Run: headless pygame with SDL's dummy video driver; simulated clock (each Clock.tick advances the game by its frame time, no real sleeping); random seed 0; keys injected as events and as key.get_pressed() state; mouse plan: one left click at the window centre at the start of phase 2, then a move to the lower-right quarter at the start of phase 3.
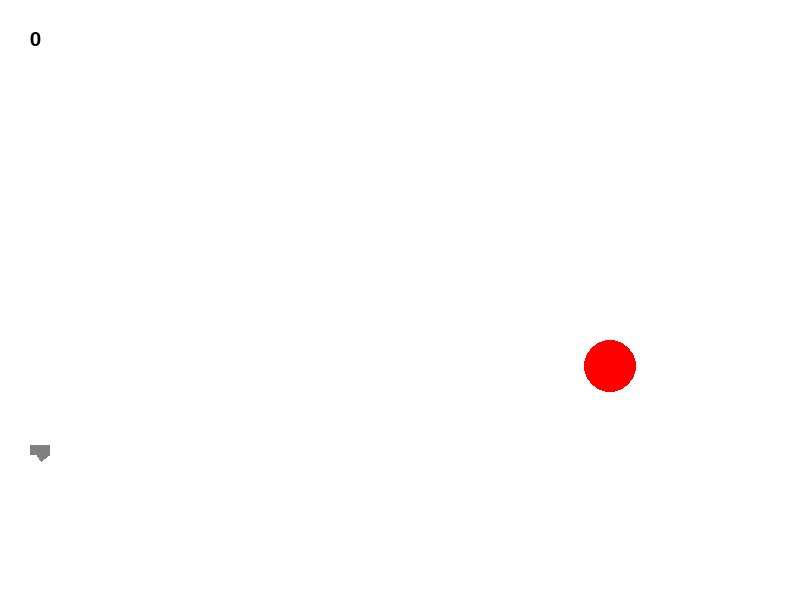
Frame 1 of 4 · flips 1–60 · no input
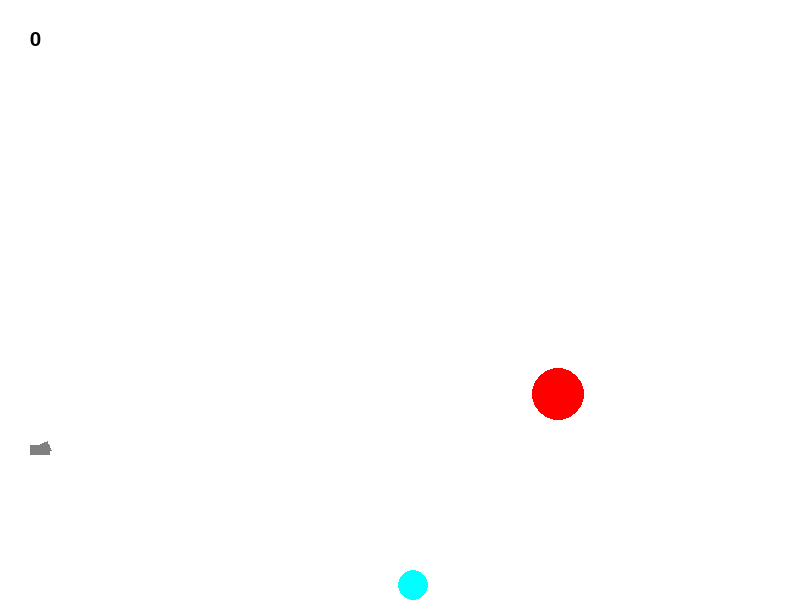
Frame 2 of 4 · flips 61–180 · clicked the window centre · tapped SPACE, RETURN · held RIGHT (→), D
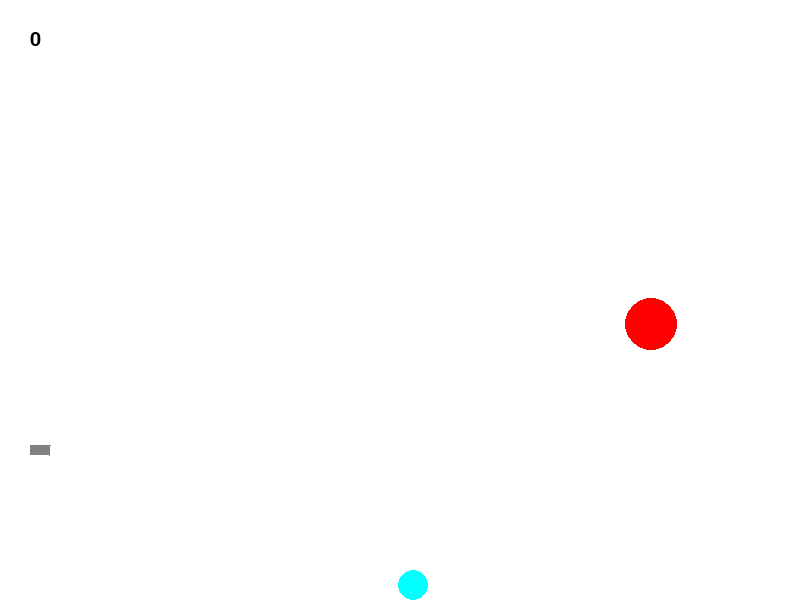
Frame 3 of 4 · flips 181–300 · moved the mouse to the lower-right quarter · held DOWN (↓), S
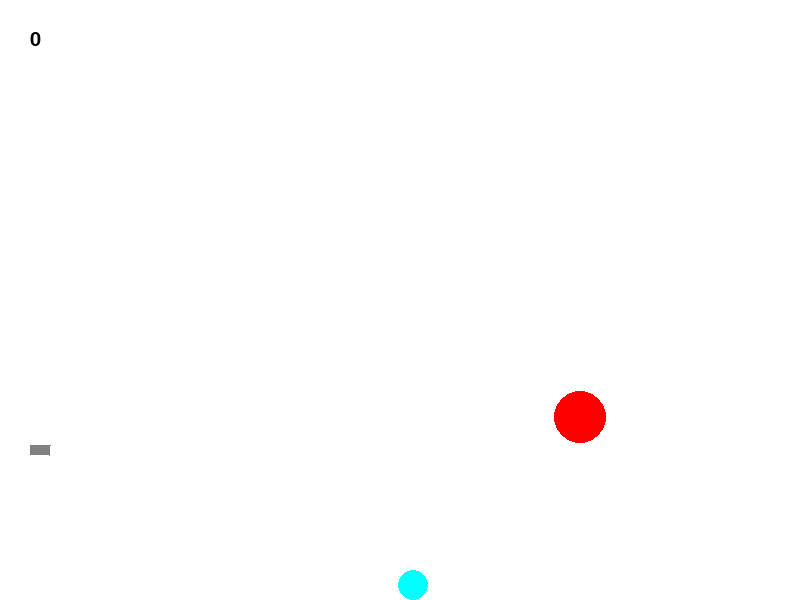
Frame 4 of 4 · flips 301–420 · held LEFT (←), A, UP (↑), W

The pygame program that drew these frames:

import math
from random import choice
from random import randint as rnd
import time

import pygame

FPS = 30

RED = (255, 0, 0)
BLUE = (0, 0, 255)
YELLOW = (255, 255, 0)
GREEN = (0, 128, 0)
CYAN = (0, 255, 255)
BLACK = (0, 0, 0)
WHITE = (255, 255, 255)
GREY = (128, 128, 128)
GAME_COLORS = [RED, BLUE, YELLOW, GREEN, CYAN]

WIDTH = 800
HEIGHT = 600
k = 0.8


class Ball:
    def __init__(self, screen: pygame.Surface, x=40, y=450):
        """ Конструктор класса ball
        Args:
        x - начальное положение мяча по горизонтали
        y - начальное положение мяча по вертикали
        """
        self.screen = screen
        self.x = x
        self.y = y
        self.r = 10
        self.vx = 0
        self.vy = 0
        self.color = choice(GAME_COLORS)
        self.live = 30

    def move(self):
        """Переместить мяч по прошествии единицы времени.
        Метод описывает перемещение мяча за один кадр перерисовки. То есть, обновляет значения
        self.x и self.y с учетом скоростей self.vx и self.vy, силы гравитации, действующей на мяч,
        и стен по краям окна (размер окна 800х600).
        """

        self.x += self.vx
        self.y -= self.vy

        if self.x <= self.r:
            self.vx *= -k
            self.vy *= k
            self.x = self.r
        elif self.x + self.r >= WIDTH:
            self.vx *= -k
            self.vy *= k
            self.x = WIDTH - self.r

        if self.y <= self.r:
            self.vy *= -k
            self.vx *= k
            self.y = self.r
        elif self.y + self.r >= HEIGHT:
            self.vy *= -k
            self.vx *= k
            self.y = HEIGHT - self.r

        self.vy -= 3

    def draw(self):
        pygame.draw.circle(self.screen, self.color, (self.x, self.y), self.r)

    def hittest(self, obj):
        """Функция проверяет сталкивалкивается ли данный обьект с целью, описываемой в обьекте obj.
        Args:
            obj: Обьект, с которым проверяется столкновение.
        Returns:
            Возвращает True в случае столкновения мяча и цели. В противном случае возвращает False.
        """
        if (((self.r + obj.r) ** 2) >=
                ((self.x - obj.x) ** 2 + (self.y - obj.y) ** 2)):
            return True

        return False


class Gun:
    def __init__(self, screen):
        self.screen = screen
        self.f2_power = 10
        self.f2_on = 0
        self.an = 1
        self.color = GREY

    def fire2_start(self, event):
        self.f2_on = 1

    def fire2_end(self, event):
        """Выстрел мячом.
        Происходит при отпускании кнопки мыши.
        Начальные значения компонент скорости мяча vx и vy зависят от положения мыши.
        """
        global balls, bullet
        bullet += 1
        new_ball = Ball(self.screen)
        new_ball.r += 5
        self.an = math.atan2((event.pos[1] - new_ball.y), (event.pos[0] - new_ball.x))
        new_ball.vx = self.f2_power * math.cos(self.an)
        new_ball.vy = - self.f2_power * math.sin(self.an)
        balls.append(new_ball)
        self.f2_on = 0
        self.f2_power = 10

    def targetting(self, event):
        """Прицеливание. Зависит от положения мыши."""
        if event:
            self.an = math.atan((event.pos[1] - 450) / (event.pos[0] - 20))
        if self.f2_on:
            self.color = RED
        else:
            self.color = GREY

    def draw(self):
        pygame.draw.rect(self.screen, self.color, (30, 445, 20, 10))
        x = (math.sin(self.an) * 5)
        y = (math.cos(self.an) * 5)
        lx = (math.cos(self.an) * self.f2_power)
        ly = (math.sin(self.an) * self.f2_power)
        pygame.draw.polygon(self.screen, self.color,
                            [[40 + x, 450 - y],
                             [40 + lx + x, 450 + ly - y], [40 + lx - x, 450 + ly + y], [40 - x, 450 + y]])

    def power_up(self):
        if self.f2_on:
            if self.f2_power < 100:
                self.f2_power += 1
            self.color = RED
        else:
            self.color = GREY


class Target():
    def __init__(self, screen):
        """ Call functions when object is created. """
        self.screen = screen
        self.r = rnd(2, 50)
        self.color = RED
        self.points = 0
        self.live = 1
        self.d = rnd(35, 60)
        self.w = rnd(1, 10)
        self.phi = 0
        self.x0 = rnd(600, 780)
        self.y0 = rnd(300, 550)
        self.x = self.x0
        self.y = self.y0

    def new_target(self):
        """ Инициализация новой цели. """
        self.x = rnd(600, 780)
        self.y = rnd(300, 550)
        self.r = rnd(2, 50)
        self.color = RED
        self.live = 1

    def hit(self, points=1):
        """Попадание шарика в цель."""
        self.points += points

    def draw(self): pygame.draw.circle(self.screen, self.color, (self.x, self.y), self.r)

    def move(self):
        self.x = self.x0 + self.d * math.cos(self.phi)
        self.y = self.y0 + self.d * math.sin(self.phi)
        self.phi += self.w / 30


pygame.init()
screen = pygame.display.set_mode((WIDTH, HEIGHT))
f = pygame.font.Font(None, 30)

bullet = 0
balls = []

clock = pygame.time.Clock()
gun = Gun(screen)
target1 = Target(screen)
targets = [target1]
finished = False
exist = False
times = f.render('', True, BLACK)

while not finished:
    for b in balls:
        b.move()
        for targ in targets:
            targ.move()
            if b.hittest(targ) and targ.live:
                exist = True
                if len(balls) != 0:
                    times = f.render(f'Вы уничтожили цель за {len(balls)} выстрел(а)', True, BLACK)
                targ.live = 0
                targ.hit()
                targ.new_target()
                balls.clear()

    screen.fill(WHITE)
    gun.draw()
    for targ in targets:
        targ.draw()
    for b in balls:
        b.draw()
    tscore = f.render(f'{target1.points}', True, BLACK)
    screen.blit(tscore, (30, 30))
    if exist:
        screen.blit(times, (300, 30))
        pygame.display.update()
        time.sleep(1)
        exist = False
    pygame.display.update()

    clock.tick(FPS)
    for event in pygame.event.get():
        if event.type == pygame.QUIT:
            finished = True
        elif event.type == pygame.MOUSEBUTTONDOWN:
            gun.fire2_start(event)
        elif event.type == pygame.MOUSEBUTTONUP:
            gun.fire2_end(event)
        elif event.type == pygame.MOUSEMOTION:
            gun.targetting(event)

    gun.power_up()

pygame.quit()
